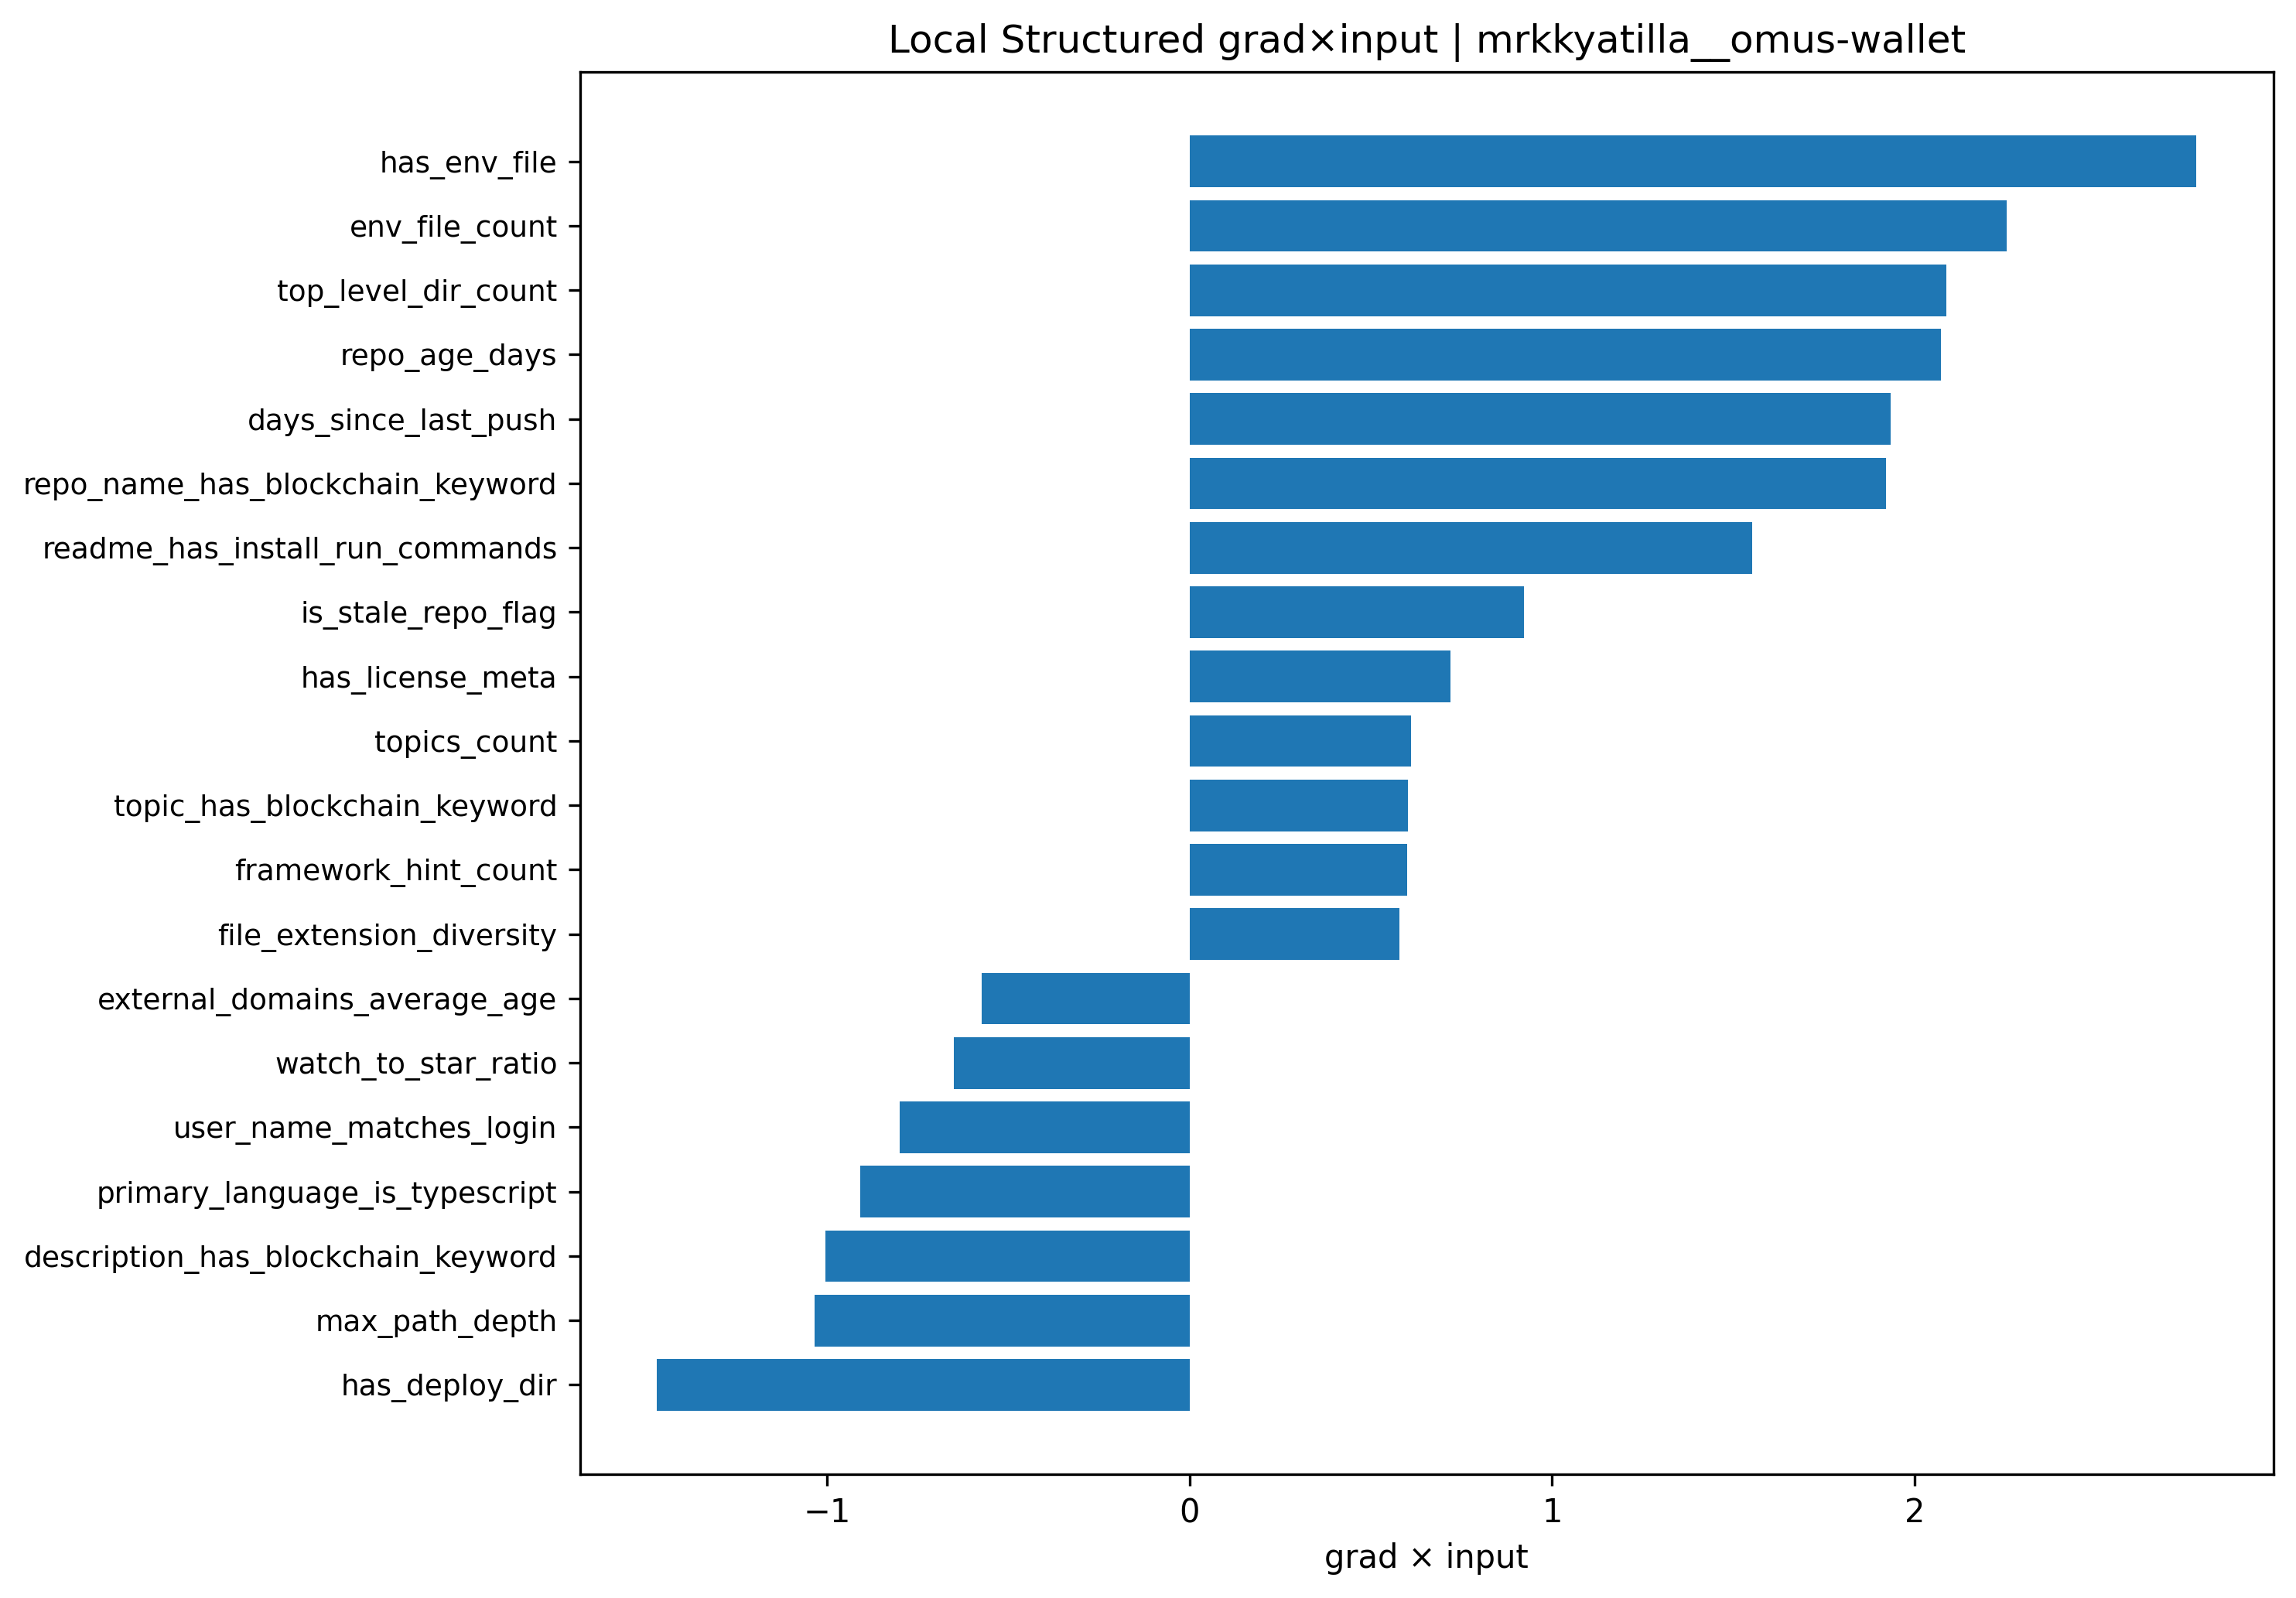

The table this chart was drawn from, first rows:
feature, feature_value_scaled, gradient, grad_x_input, abs_grad_x_input
has_env_file, 1.704, 1.629, 2.776, 2.776
env_file_count, 1.558, 1.446, 2.253, 2.253
top_level_dir_count, 1.625, 1.285, 2.088, 2.088
repo_age_days, -1.181, -1.755, 2.072, 2.072
days_since_last_push, -0.9201, -2.102, 1.934, 1.934
repo_name_has_blockchain_keyword, -1.133, -1.696, 1.922, 1.922
readme_has_install_run_commands, 1.226, 1.265, 1.551, 1.551
has_deploy_dir, 2.063, -0.7118, -1.468, 1.468
max_path_depth, 1.946, -0.5315, -1.034, 1.034
description_has_blockchain_keyword, 0.5213, -1.926, -1.004, 1.004
is_stale_repo_flag, -1.529, -0.6025, 0.9215, 0.9215
primary_language_is_typescript, 1.943, -0.4676, -0.9084, 0.9084
user_name_matches_login, -0.6308, 1.268, -0.7999, 0.7999
has_license_meta, 1.031, 0.6977, 0.7194, 0.7194
watch_to_star_ratio, -1.281, 0.5074, -0.6502, 0.6502
topics_count, -0.8286, -0.7375, 0.6111, 0.6111
topic_has_blockchain_keyword, -1.044, -0.5778, 0.6034, 0.6034
framework_hint_count, -0.5956, -1.007, 0.5998, 0.5998
file_extension_diversity, 2.08, 0.2781, 0.5785, 0.5785
external_domains_average_age, 0.903, -0.6345, -0.573, 0.573
